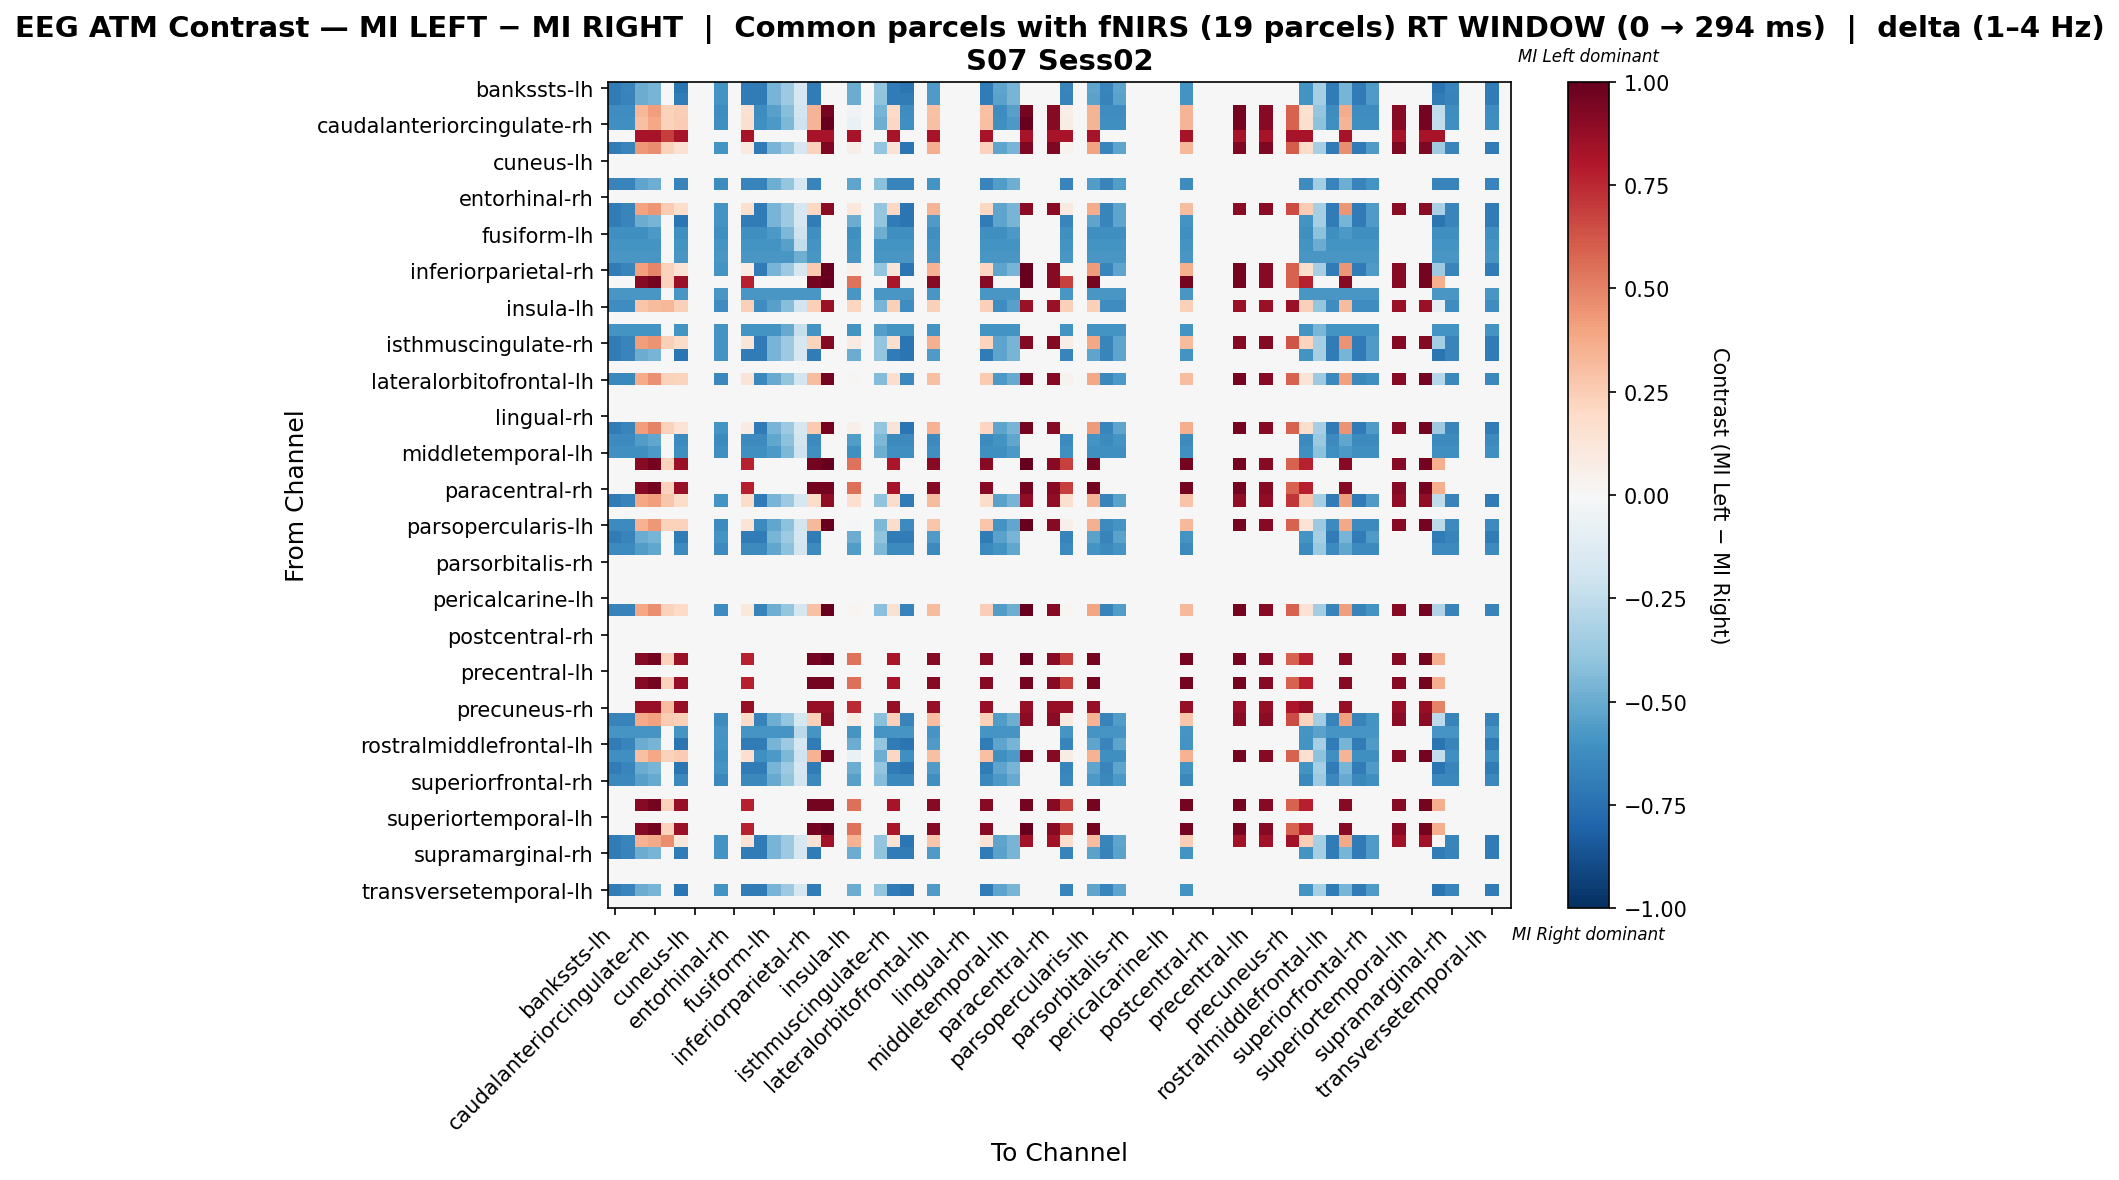

The data file committed next to this chart (first rows):
, bankssts-lh, bankssts-rh, caudalanteriorcingulate-lh, caudalanteriorcingulate-rh, caudalmiddlefrontal-lh, caudalmiddlefrontal-rh, cuneus-lh, cuneus-rh, entorhinal-lh, entorhinal-rh, frontalpole-lh, frontalpole-rh, fusiform-lh, fusiform-rh, inferiorparietal-lh, inferiorparietal-rh, inferiortemporal-lh, inferiortemporal-rh, insula-lh, insula-rh, isthmuscingulate-lh, isthmuscingulate-rh, lateraloccipital-lh
bankssts-lh, -0.6963, -0.6631, -0.4973, -0.4642, 0.0, -0.7294, 0.0, 0.0, -0.5968, 0.0, -0.6963, -0.6963, -0.4642, -0.3647, -0.1658, -0.6963, 0.0, 0.0, -0.4973, 0.0, -0.3979, -0.6963, -0.7294
bankssts-rh, -0.6998, -0.6665, -0.4998, -0.4665, 0.0, -0.6998, 0.0, 0.0, -0.5998, 0.0, -0.6998, -0.6998, -0.4665, -0.3666, -0.1666, -0.6998, 0.0, 0.0, -0.4998, 0.0, -0.3999, -0.6998, -0.6998
caudalanteriorcingulate-lh, -0.6213, -0.6213, 0.3308, 0.4153, 0.2283, 0.2463, 0.0, 0.0, -0.6213, 0.0, 0.155, -0.6213, -0.5437, -0.4272, -0.1942, 0.3376, 0.959, 0.0, -0.03452, 0.0, -0.466, 0.2006, -0.6213
caudalanteriorcingulate-rh, -0.6114, -0.6114, 0.2977, 0.3839, 0.2273, 0.2523, 0.0, 0.0, -0.6114, 0.0, 0.1613, -0.6114, -0.5706, -0.4483, -0.2038, 0.3432, 1.0, 0.0, -0.06593, 0.0, -0.4891, 0.2068, -0.6114
caudalmiddlefrontal-lh, 0.0, 0.0, 0.8277, 0.8277, 0.6898, 0.8277, 0.0, 0.0, 0.0, 0.0, 0.8277, 0.0, 0.0, 0.0, 0.0, 0.8277, 0.8277, 0.0, 0.8277, 0.0, 0.0, 0.8277, 0.0
caudalmiddlefrontal-rh, -0.6963, -0.6631, 0.4332, 0.4664, 0.2326, 0.1546, 0.0, 0.0, -0.5968, 0.0, 0.0947, -0.6963, -0.4642, -0.3647, -0.1658, 0.2343, 0.9305, 0.0, 0.06099, 0.0, -0.3979, 0.1412, -0.7294
cuneus-lh, 0.0, 0.0, 0.0, 0.0, 0.0, 0.0, 0.0, 0.0, 0.0, 0.0, 0.0, 0.0, 0.0, 0.0, 0.0, 0.0, 0.0, 0.0, 0.0, 0.0, 0.0, 0.0, 0.0
cuneus-rh, 0.0, 0.0, 0.0, 0.0, 0.0, 0.0, 0.0, 0.0, 0.0, 0.0, 0.0, 0.0, 0.0, 0.0, 0.0, 0.0, 0.0, 0.0, 0.0, 0.0, 0.0, 0.0, 0.0
entorhinal-lh, -0.6646, -0.6646, -0.5247, -0.4897, 0.0, -0.6646, 0.0, 0.0, -0.6296, 0.0, -0.6646, -0.6646, -0.4897, -0.3848, -0.1749, -0.6646, 0.0, 0.0, -0.5247, 0.0, -0.4197, -0.6646, -0.6646
entorhinal-rh, 0.0, 0.0, 0.0, 0.0, 0.0, 0.0, 0.0, 0.0, 0.0, 0.0, 0.0, 0.0, 0.0, 0.0, 0.0, 0.0, 0.0, 0.0, 0.0, 0.0, 0.0, 0.0, 0.0
frontalpole-lh, -0.6963, -0.6631, 0.4062, 0.4394, 0.251, 0.1741, 0.0, 0.0, -0.5968, 0.0, 0.1571, -0.6963, -0.4642, -0.3647, -0.1658, 0.2073, 0.9035, 0.0, 0.105, 0.0, -0.3979, 0.2073, -0.7294
frontalpole-rh, -0.6963, -0.6631, -0.4973, -0.4642, 0.0, -0.7294, 0.0, 0.0, -0.5968, 0.0, -0.6963, -0.6963, -0.4642, -0.3647, -0.1658, -0.6963, 0.0, 0.0, -0.4973, 0.0, -0.3979, -0.6963, -0.7294
fusiform-lh, -0.6114, -0.6114, -0.6114, -0.5706, 0.0, -0.6114, 0.0, 0.0, -0.6114, 0.0, -0.6114, -0.6114, -0.5706, -0.4483, -0.2038, -0.6114, 0.0, 0.0, -0.6114, 0.0, -0.4891, -0.6114, -0.6114
fusiform-rh, -0.5948, -0.5948, -0.5948, -0.5948, 0.0, -0.5948, 0.0, 0.0, -0.5948, 0.0, -0.5948, -0.5948, -0.5948, -0.5452, -0.2478, -0.5948, 0.0, 0.0, -0.5948, 0.0, -0.5948, -0.5948, -0.5948
inferiorparietal-lh, -0.5831, -0.5831, -0.5831, -0.5831, 0.0, -0.5831, 0.0, 0.0, -0.5831, 0.0, -0.5831, -0.5831, -0.5831, -0.5831, -0.4859, -0.5831, 0.0, 0.0, -0.5831, 0.0, -0.5831, -0.5831, -0.5831
inferiorparietal-rh, -0.6963, -0.6631, 0.4118, 0.4904, 0.2273, 0.1342, 0.0, 0.0, -0.5968, 0.0, 0.07647, -0.6963, -0.4642, -0.3647, -0.1658, 0.2583, 1.0, 0.0, 0.04813, 0.0, -0.3979, 0.1219, -0.7294
inferiortemporal-lh, 0.0, 0.0, 0.9091, 0.9545, 0.2273, 0.8636, 0.0, 0.0, 0.0, 0.0, 0.7727, 0.0, 0.0, 0.0, 0.0, 0.9545, 1.0, 0.0, 0.5455, 0.0, 0.0, 0.8182, 0.0
inferiortemporal-rh, -0.5802, -0.5802, -0.5802, -0.5802, 0.0, -0.5802, 0.0, 0.0, -0.5802, 0.0, -0.5802, -0.5802, -0.5802, -0.5802, -0.5802, -0.5802, 0.0, 0.0, -0.5802, 0.0, -0.5802, -0.5802, -0.5802
insula-lh, -0.6213, -0.6213, 0.2781, 0.3169, 0.331, 0.2393, 0.0, 0.0, -0.6213, 0.0, 0.2393, -0.6213, -0.5437, -0.4272, -0.1942, 0.2393, 0.8606, 0.0, 0.2119, 0.0, -0.466, 0.2393, -0.6213
insula-rh, 0.0, 0.0, 0.0, 0.0, 0.0, 0.0, 0.0, 0.0, 0.0, 0.0, 0.0, 0.0, 0.0, 0.0, 0.0, 0.0, 0.0, 0.0, 0.0, 0.0, 0.0, 0.0, 0.0
isthmuscingulate-lh, -0.5992, -0.5992, -0.5992, -0.5992, 0.0, -0.5992, 0.0, 0.0, -0.5992, 0.0, -0.5992, -0.5992, -0.5992, -0.507, -0.2305, -0.5992, 0.0, 0.0, -0.5992, 0.0, -0.5531, -0.5992, -0.5992
isthmuscingulate-rh, -0.6963, -0.6631, 0.4191, 0.4523, 0.2412, 0.187, 0.0, 0.0, -0.5968, 0.0, 0.1237, -0.6963, -0.4642, -0.3647, -0.1658, 0.2202, 0.9164, 0.0, 0.08147, 0.0, -0.3979, 0.1719, -0.7294
lateraloccipital-lh, -0.6963, -0.6631, -0.4973, -0.4642, 0.0, -0.7294, 0.0, 0.0, -0.5968, 0.0, -0.6963, -0.6963, -0.4642, -0.3647, -0.1658, -0.6963, 0.0, 0.0, -0.4973, 0.0, -0.3979, -0.6963, -0.7294
lateraloccipital-rh, 0.0, 0.0, 0.0, 0.0, 0.0, 0.0, 0.0, 0.0, 0.0, 0.0, 0.0, 0.0, 0.0, 0.0, 0.0, 0.0, 0.0, 0.0, 0.0, 0.0, 0.0, 0.0, 0.0
lateralorbitofrontal-lh, -0.648, -0.648, 0.3733, 0.455, 0.2283, 0.2197, 0.0, 0.0, -0.648, 0.0, 0.1283, -0.648, -0.504, -0.396, -0.18, 0.311, 0.959, 0.0, 0.008, 0.0, -0.432, 0.174, -0.648
lateralorbitofrontal-rh, 0.0, 0.0, 0.0, 0.0, 0.0, 0.0, 0.0, 0.0, 0.0, 0.0, 0.0, 0.0, 0.0, 0.0, 0.0, 0.0, 0.0, 0.0, 0.0, 0.0, 0.0, 0.0, 0.0
lingual-lh, 0.0, 0.0, 0.0, 0.0, 0.0, 0.0, 0.0, 0.0, 0.0, 0.0, 0.0, 0.0, 0.0, 0.0, 0.0, 0.0, 0.0, 0.0, 0.0, 0.0, 0.0, 0.0, 0.0
lingual-rh, 0.0, 0.0, 0.0, 0.0, 0.0, 0.0, 0.0, 0.0, 0.0, 0.0, 0.0, 0.0, 0.0, 0.0, 0.0, 0.0, 0.0, 0.0, 0.0, 0.0, 0.0, 0.0, 0.0
medialorbitofrontal-lh, -0.6963, -0.6631, 0.416, 0.4948, 0.2283, 0.1382, 0.0, 0.0, -0.5968, 0.0, 0.08005, -0.6963, -0.4642, -0.3647, -0.1658, 0.2627, 0.959, 0.0, 0.05065, 0.0, -0.3979, 0.1257, -0.7294
medialorbitofrontal-rh, -0.634, -0.634, -0.5594, -0.5221, 0.0, -0.634, 0.0, 0.0, -0.634, 0.0, -0.634, -0.634, -0.5221, -0.4102, -0.1865, -0.634, 0.0, 0.0, -0.5594, 0.0, -0.4475, -0.634, -0.634
middletemporal-lh, -0.6114, -0.6114, -0.6114, -0.5706, 0.0, -0.6114, 0.0, 0.0, -0.6114, 0.0, -0.6114, -0.6114, -0.5706, -0.4483, -0.2038, -0.6114, 0.0, 0.0, -0.6114, 0.0, -0.4891, -0.6114, -0.6114
middletemporal-rh, 0.0, 0.0, 0.9091, 0.9545, 0.2273, 0.8636, 0.0, 0.0, 0.0, 0.0, 0.7727, 0.0, 0.0, 0.0, 0.0, 0.9545, 1.0, 0.0, 0.5455, 0.0, 0.0, 0.8182, 0.0
paracentral-lh, 0.0, 0.0, 0.0, 0.0, 0.0, 0.0, 0.0, 0.0, 0.0, 0.0, 0.0, 0.0, 0.0, 0.0, 0.0, 0.0, 0.0, 0.0, 0.0, 0.0, 0.0, 0.0, 0.0
paracentral-rh, 0.0, 0.0, 0.9133, 0.959, 0.2283, 0.8676, 0.0, 0.0, 0.0, 0.0, 0.7763, 0.0, 0.0, 0.0, 0.0, 0.959, 0.959, 0.0, 0.548, 0.0, 0.0, 0.822, 0.0
parahippocampal-lh, -0.6998, -0.6665, 0.3843, 0.4176, 0.2763, 0.1844, 0.0, 0.0, -0.5998, 0.0, 0.1844, -0.6998, -0.4665, -0.3666, -0.1666, 0.1844, 0.8841, 0.0, 0.1633, 0.0, -0.3999, 0.1844, -0.6998
parahippocampal-rh, 0.0, 0.0, 0.0, 0.0, 0.0, 0.0, 0.0, 0.0, 0.0, 0.0, 0.0, 0.0, 0.0, 0.0, 0.0, 0.0, 0.0, 0.0, 0.0, 0.0, 0.0, 0.0, 0.0
parsopercularis-lh, -0.634, -0.634, 0.3497, 0.4325, 0.2273, 0.2297, 0.0, 0.0, -0.634, 0.0, 0.1388, -0.634, -0.5221, -0.4102, -0.1865, 0.3206, 1.0, 0.0, -0.01392, 0.0, -0.4475, 0.1842, -0.634
parsopercularis-rh, -0.6998, -0.6665, -0.4998, -0.4665, 0.0, -0.6998, 0.0, 0.0, -0.5998, 0.0, -0.6998, -0.6998, -0.4665, -0.3666, -0.1666, -0.6998, 0.0, 0.0, -0.4998, 0.0, -0.3999, -0.6998, -0.6998
parsorbitalis-lh, -0.634, -0.634, -0.5594, -0.5221, 0.0, -0.634, 0.0, 0.0, -0.634, 0.0, -0.634, -0.634, -0.5221, -0.4102, -0.1865, -0.634, 0.0, 0.0, -0.5594, 0.0, -0.4475, -0.634, -0.634
parsorbitalis-rh, 0.0, 0.0, 0.0, 0.0, 0.0, 0.0, 0.0, 0.0, 0.0, 0.0, 0.0, 0.0, 0.0, 0.0, 0.0, 0.0, 0.0, 0.0, 0.0, 0.0, 0.0, 0.0, 0.0
parstriangularis-lh, 0.0, 0.0, 0.0, 0.0, 0.0, 0.0, 0.0, 0.0, 0.0, 0.0, 0.0, 0.0, 0.0, 0.0, 0.0, 0.0, 0.0, 0.0, 0.0, 0.0, 0.0, 0.0, 0.0
parstriangularis-rh, 0.0, 0.0, 0.0, 0.0, 0.0, 0.0, 0.0, 0.0, 0.0, 0.0, 0.0, 0.0, 0.0, 0.0, 0.0, 0.0, 0.0, 0.0, 0.0, 0.0, 0.0, 0.0, 0.0
pericalcarine-lh, 0.0, 0.0, 0.0, 0.0, 0.0, 0.0, 0.0, 0.0, 0.0, 0.0, 0.0, 0.0, 0.0, 0.0, 0.0, 0.0, 0.0, 0.0, 0.0, 0.0, 0.0, 0.0, 0.0
pericalcarine-rh, -0.6646, -0.6646, 0.3844, 0.4649, 0.2273, 0.1991, 0.0, 0.0, -0.6296, 0.0, 0.1082, -0.6646, -0.4897, -0.3848, -0.1749, 0.29, 1.0, 0.0, 0.02079, 0.0, -0.4197, 0.1536, -0.6646
postcentral-lh, 0.0, 0.0, 0.0, 0.0, 0.0, 0.0, 0.0, 0.0, 0.0, 0.0, 0.0, 0.0, 0.0, 0.0, 0.0, 0.0, 0.0, 0.0, 0.0, 0.0, 0.0, 0.0, 0.0
postcentral-rh, 0.0, 0.0, 0.0, 0.0, 0.0, 0.0, 0.0, 0.0, 0.0, 0.0, 0.0, 0.0, 0.0, 0.0, 0.0, 0.0, 0.0, 0.0, 0.0, 0.0, 0.0, 0.0, 0.0
posteriorcingulate-lh, 0.0, 0.0, 0.0, 0.0, 0.0, 0.0, 0.0, 0.0, 0.0, 0.0, 0.0, 0.0, 0.0, 0.0, 0.0, 0.0, 0.0, 0.0, 0.0, 0.0, 0.0, 0.0, 0.0
posteriorcingulate-rh, 0.0, 0.0, 0.9091, 0.9545, 0.2273, 0.8636, 0.0, 0.0, 0.0, 0.0, 0.7727, 0.0, 0.0, 0.0, 0.0, 0.9545, 1.0, 0.0, 0.5455, 0.0, 0.0, 0.8182, 0.0
precentral-lh, 0.0, 0.0, 0.0, 0.0, 0.0, 0.0, 0.0, 0.0, 0.0, 0.0, 0.0, 0.0, 0.0, 0.0, 0.0, 0.0, 0.0, 0.0, 0.0, 0.0, 0.0, 0.0, 0.0
precentral-rh, 0.0, 0.0, 0.9133, 0.959, 0.2283, 0.8676, 0.0, 0.0, 0.0, 0.0, 0.7763, 0.0, 0.0, 0.0, 0.0, 0.959, 0.959, 0.0, 0.548, 0.0, 0.0, 0.822, 0.0
precuneus-lh, 0.0, 0.0, 0.0, 0.0, 0.0, 0.0, 0.0, 0.0, 0.0, 0.0, 0.0, 0.0, 0.0, 0.0, 0.0, 0.0, 0.0, 0.0, 0.0, 0.0, 0.0, 0.0, 0.0
precuneus-rh, 0.0, 0.0, 0.8685, 0.8685, 0.3102, 0.8685, 0.0, 0.0, 0.0, 0.0, 0.8685, 0.0, 0.0, 0.0, 0.0, 0.8685, 0.8685, 0.0, 0.7444, 0.0, 0.0, 0.8685, 0.0
rostralanteriorcingulate-lh, -0.6646, -0.6646, 0.3789, 0.4139, 0.251, 0.239, 0.0, 0.0, -0.6296, 0.0, 0.1888, -0.6646, -0.4897, -0.3848, -0.1749, 0.239, 0.9035, 0.0, 0.0777, 0.0, -0.4197, 0.239, -0.6646
rostralanteriorcingulate-rh, -0.5913, -0.5913, -0.5913, -0.5913, 0.0, -0.5913, 0.0, 0.0, -0.5913, 0.0, -0.5913, -0.5913, -0.5913, -0.5913, -0.2688, -0.5913, 0.0, 0.0, -0.5913, 0.0, -0.5913, -0.5913, -0.5913
rostralmiddlefrontal-lh, -0.6963, -0.6631, -0.4973, -0.4642, 0.0, -0.7294, 0.0, 0.0, -0.5968, 0.0, -0.6963, -0.6963, -0.4642, -0.3647, -0.1658, -0.6963, 0.0, 0.0, -0.4973, 0.0, -0.3979, -0.6963, -0.7294
rostralmiddlefrontal-rh, -0.6114, -0.6114, 0.3019, 0.3883, 0.2283, 0.2563, 0.0, 0.0, -0.6114, 0.0, 0.1649, -0.6114, -0.5706, -0.4483, -0.2038, 0.3476, 0.959, 0.0, -0.0634, 0.0, -0.4891, 0.2106, -0.6114
superiorfrontal-lh, -0.6963, -0.6631, -0.4973, -0.4642, 0.0, -0.7294, 0.0, 0.0, -0.5968, 0.0, -0.6963, -0.6963, -0.4642, -0.3647, -0.1658, -0.6963, 0.0, 0.0, -0.4973, 0.0, -0.3979, -0.6963, -0.7294
superiorfrontal-rh, -0.648, -0.648, -0.54, -0.504, 0.0, -0.648, 0.0, 0.0, -0.648, 0.0, -0.648, -0.648, -0.504, -0.396, -0.18, -0.648, 0.0, 0.0, -0.54, 0.0, -0.432, -0.648, -0.648
superiorparietal-lh, 0.0, 0.0, 0.0, 0.0, 0.0, 0.0, 0.0, 0.0, 0.0, 0.0, 0.0, 0.0, 0.0, 0.0, 0.0, 0.0, 0.0, 0.0, 0.0, 0.0, 0.0, 0.0, 0.0
superiorparietal-rh, 0.0, 0.0, 0.9133, 0.959, 0.2283, 0.8676, 0.0, 0.0, 0.0, 0.0, 0.7763, 0.0, 0.0, 0.0, 0.0, 0.959, 0.959, 0.0, 0.548, 0.0, 0.0, 0.822, 0.0
... 8 more rows
